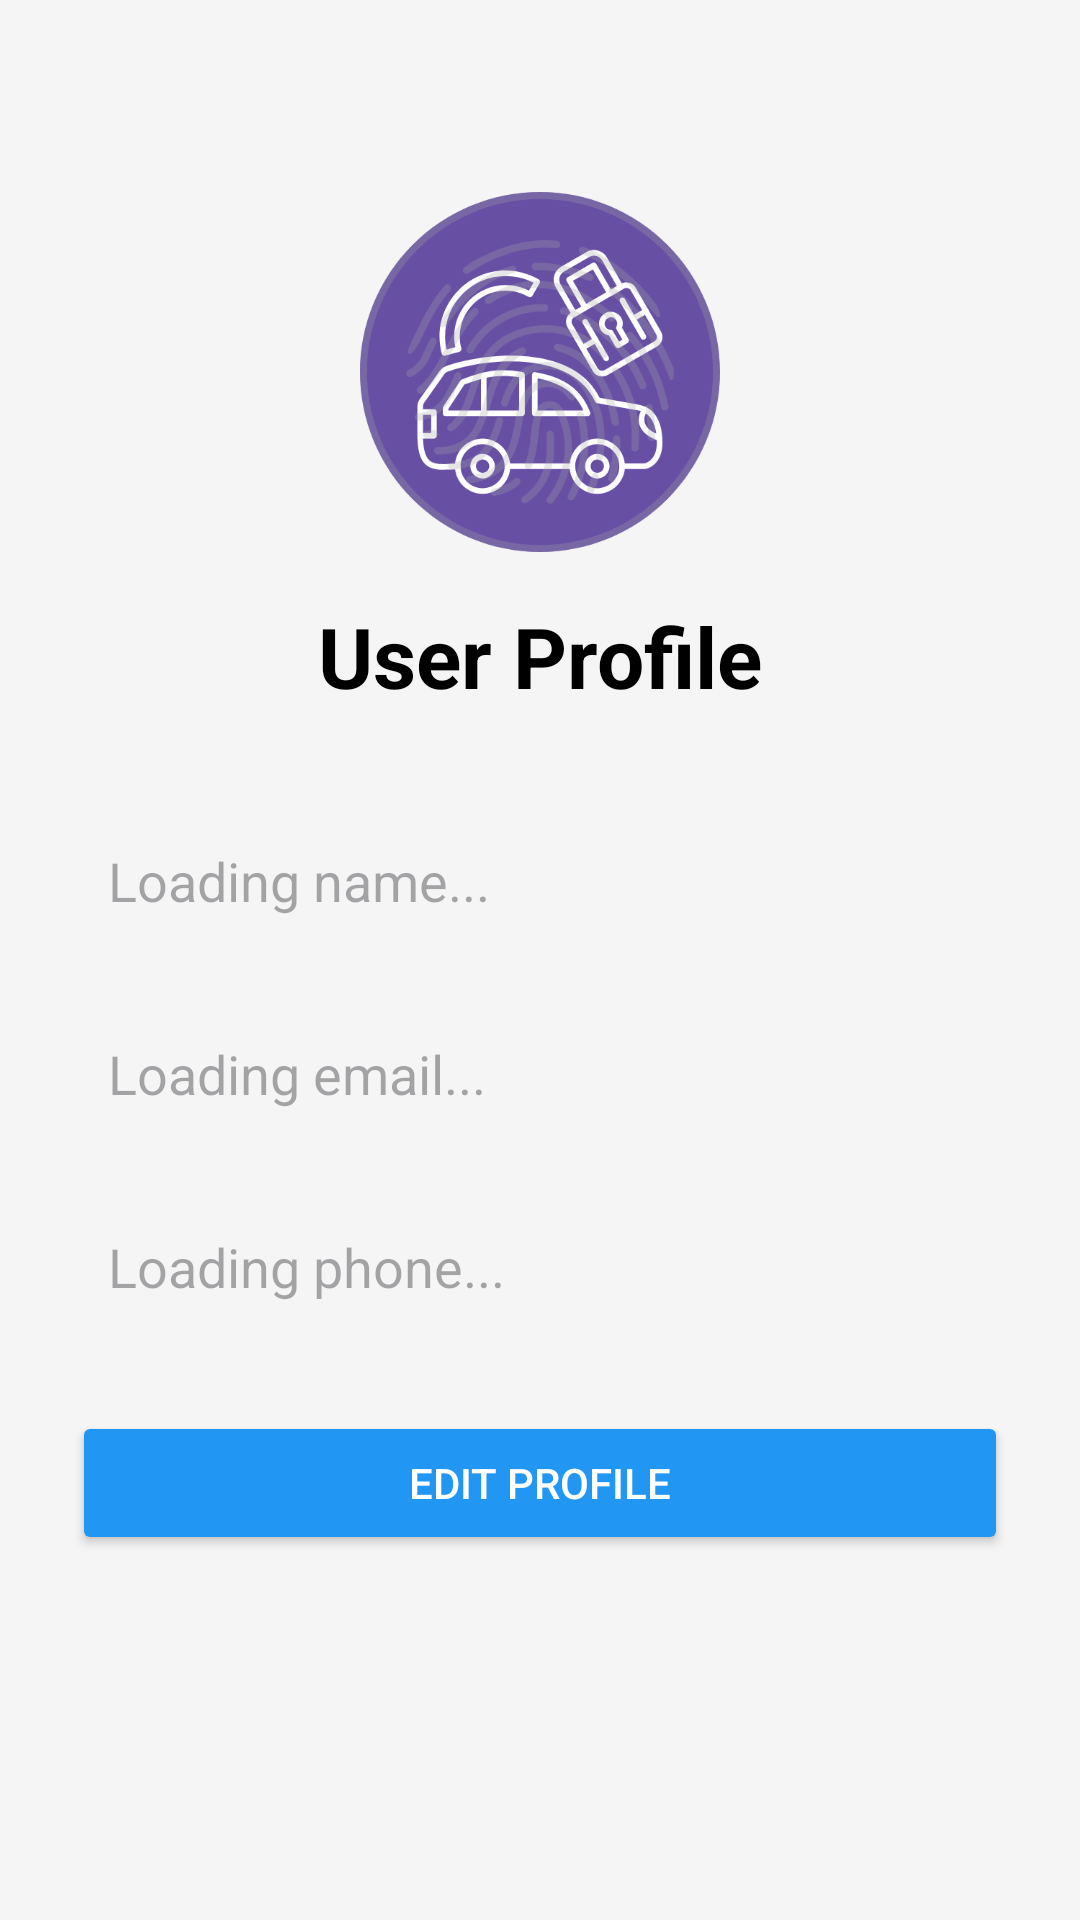

Produce the Android XML layout that renders to this screen, including the resource entries it uses.
<!-- AndroidManifest.xml: application theme Theme.VehicleSecuritySystem -->
<!-- res/layout/activity_profile.xml -->
<?xml version="1.0" encoding="utf-8"?>
<ScrollView xmlns:android="http://schemas.android.com/apk/res/android"
    android:layout_width="match_parent"
    android:layout_height="match_parent"
    android:background="#F5F5F5"
    android:padding="24dp">

    <LinearLayout
        android:layout_width="match_parent"
        android:layout_height="wrap_content"
        android:gravity="center_horizontal"
        android:orientation="vertical">

        <ImageView
            android:id="@+id/logoImage"
            android:layout_width="120dp"
            android:layout_height="120dp"
            android:layout_gravity="center"
            android:layout_marginTop="40dp"
            android:contentDescription="@string/app_logo_description"
            android:src="@drawable/logo" />

        <TextView
            android:layout_width="wrap_content"
            android:layout_height="wrap_content"
            android:layout_marginTop="16dp"
            android:layout_marginBottom="32dp"
            android:text="User Profile"
            android:textColor="#000000"
            android:textSize="28sp"
            android:textStyle="bold" />

        <LinearLayout
            android:id="@+id/profileViewLayout"
            android:layout_width="match_parent"
            android:layout_height="wrap_content"
            android:orientation="vertical">

            <TextView
                android:id="@+id/tvProfileName"
                android:layout_width="match_parent"
                android:layout_height="wrap_content"
                android:layout_marginBottom="16dp"
                android:background="@drawable/rounded_edittext"
                android:hint="Loading name..."
                android:padding="12dp"
                android:textColor="#000000"
                android:textSize="18sp" />

            <TextView
                android:id="@+id/tvProfileEmail"
                android:layout_width="match_parent"
                android:layout_height="wrap_content"
                android:layout_marginBottom="16dp"
                android:background="@drawable/rounded_edittext"
                android:hint="Loading email..."
                android:padding="12dp"
                android:textColor="#000000"
                android:textSize="18sp" />

            <TextView
                android:id="@+id/tvProfilePhone"
                android:layout_width="match_parent"
                android:layout_height="wrap_content"
                android:layout_marginBottom="24dp"
                android:background="@drawable/rounded_edittext"
                android:hint="Loading phone..."
                android:padding="12dp"
                android:textColor="#000000"
                android:textSize="18sp" />

        </LinearLayout>

        <LinearLayout
            android:id="@+id/profileEditLayout"
            android:layout_width="match_parent"
            android:layout_height="wrap_content"
            android:orientation="vertical"
            android:visibility="gone">

            <EditText
                android:id="@+id/etProfileName"
                android:layout_width="match_parent"
                android:layout_height="wrap_content"
                android:layout_marginBottom="16dp"
                android:background="@drawable/rounded_edittext"
                android:hint="Enter name"
                android:inputType="textPersonName"
                android:padding="12dp"
                android:autofillHints="name" />

            <EditText
                android:id="@+id/etProfilePhone"
                android:layout_width="match_parent"
                android:layout_height="wrap_content"
                android:layout_marginBottom="16dp"
                android:background="@drawable/rounded_edittext"
                android:hint="Enter phone number for GSM"
                android:inputType="phone"
                android:padding="12dp"
                android:autofillHints="phone" />

        </LinearLayout>

        <Button
            android:id="@+id/btnEditProfile"
            android:layout_width="match_parent"
            android:layout_height="wrap_content"
            android:backgroundTint="#2196F3"
            android:padding="14dp"
            android:text="Edit Profile"
            android:textColor="#FFFFFF" />

        <Button
            android:id="@+id/btnUpdateProfile"
            android:layout_width="match_parent"
            android:layout_height="wrap_content"
            android:backgroundTint="#4CAF50"
            android:padding="14dp"
            android:text="Update Profile"
            android:textColor="#FFFFFF"
            android:visibility="gone" />



    </LinearLayout>
</ScrollView>
<!-- resources referenced by this layout -->
<resources>
  <!-- drawable logo: png bitmap (drawable, 86422 bytes) -->
  <string name="app_logo_description">App Logo</string>
  <style name="Theme.VehicleSecuritySystem" parent="Base.Theme.VehicleSecuritySystem" />
  <style name="Base.Theme.VehicleSecuritySystem" parent="Theme.Material3.DayNight.NoActionBar">
          
          
      </style>
</resources>
